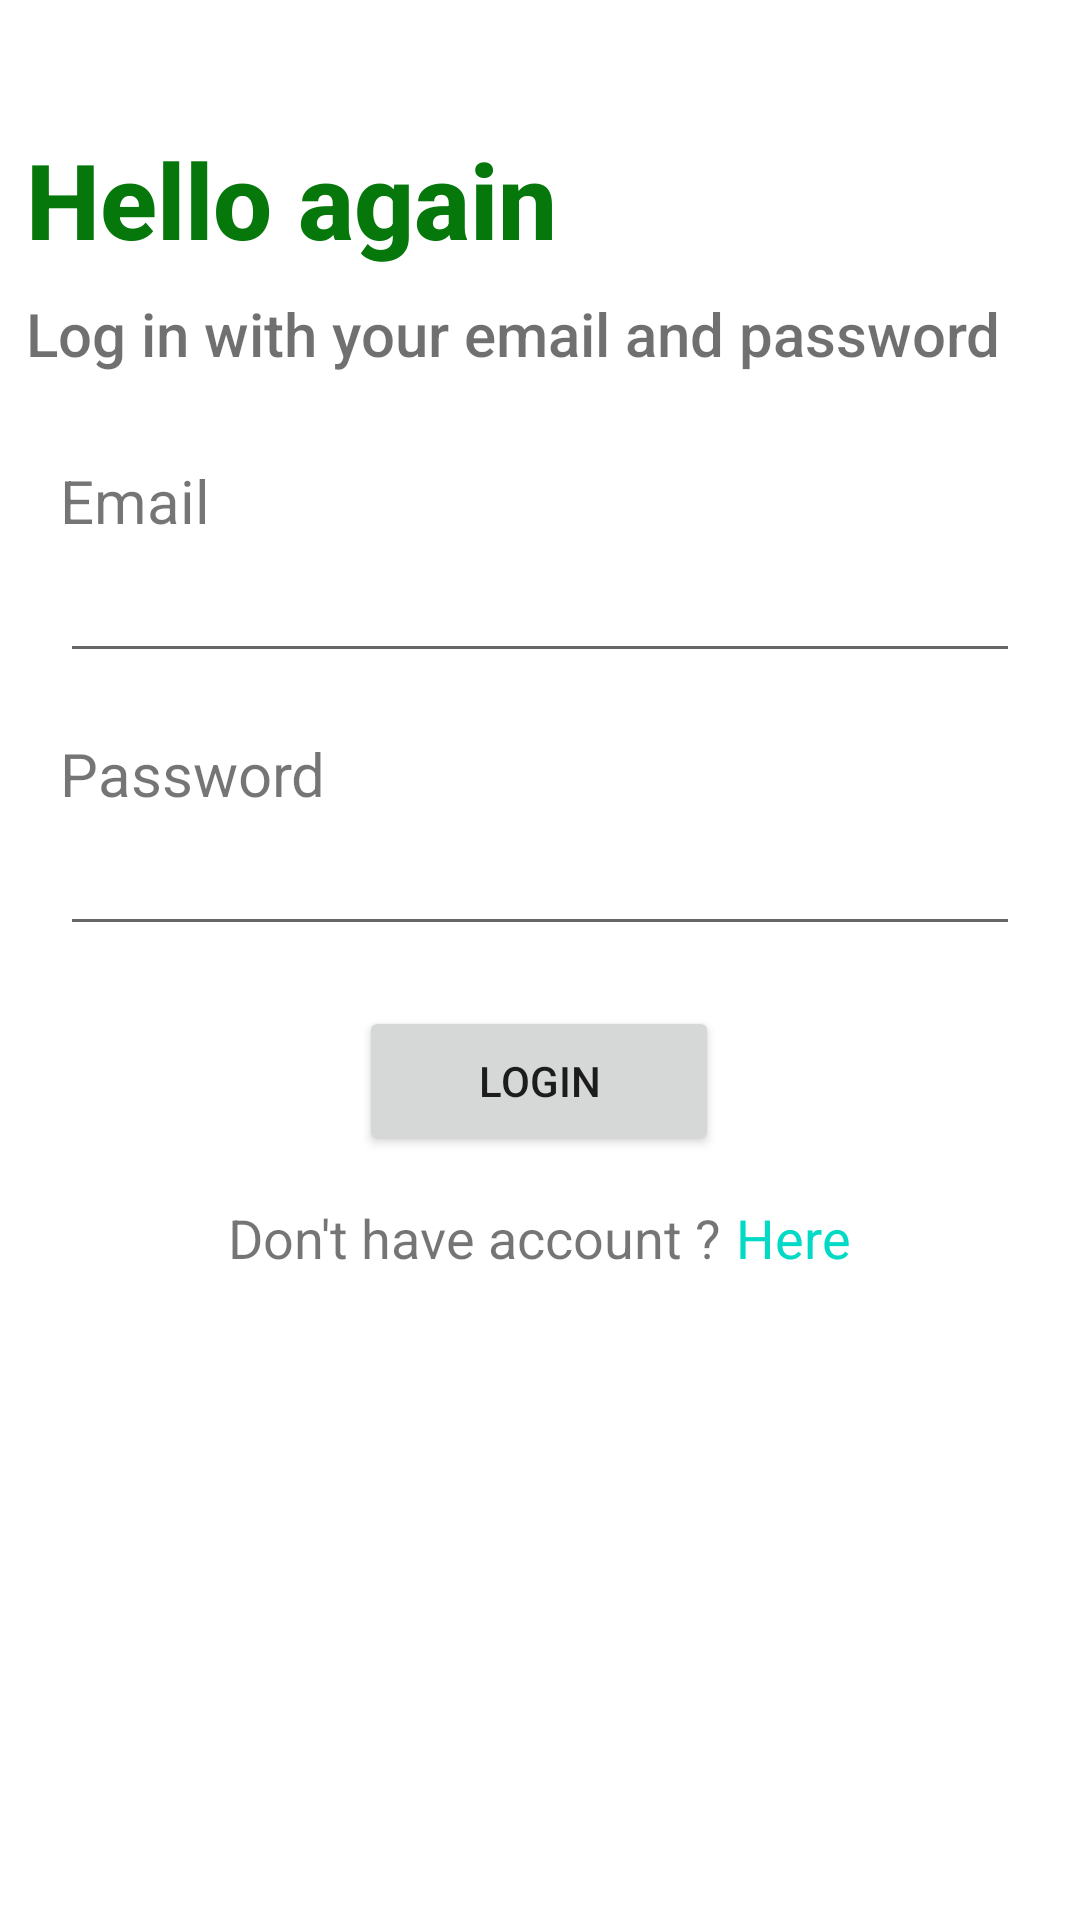

Reconstruct the res/layout file that produces this screen, plus the resources it refers to.
<!-- AndroidManifest.xml: application theme Theme.DhavEduvation -->
<!-- res/layout/activity_main.xml -->
<?xml version="1.0" encoding="utf-8"?>
<androidx.constraintlayout.widget.ConstraintLayout xmlns:android="http://schemas.android.com/apk/res/android"
    xmlns:app="http://schemas.android.com/apk/res-auto"
    xmlns:tools="http://schemas.android.com/tools"
    android:layout_width="match_parent"
    android:layout_height="match_parent"
    tools:context=".MainActivity"
    >


    <LinearLayout
        android:id="@+id/tv_judul"
        android:layout_width="wrap_content"
        android:layout_height="wrap_content"
        android:orientation="vertical"
        app:layout_constraintBottom_toBottomOf="parent"
        app:layout_constraintHorizontal_bias="0.246"
        app:layout_constraintLeft_toLeftOf="parent"
        app:layout_constraintRight_toRightOf="parent"
        app:layout_constraintTop_toTopOf="parent"
        app:layout_constraintVertical_bias="0.077">

        <TextView
            android:layout_width="wrap_content"
            android:layout_height="wrap_content"
            android:fontFamily="sans-serif-medium"
            android:text="Hello again"

            android:textAlignment="textStart"
            android:textColor="#05770B"
            android:textSize="35sp"
            android:textStyle="bold" />

        <TextView
            android:layout_marginTop="8dp"
            android:layout_width="wrap_content"
            android:layout_height="wrap_content"
            android:fontFamily="sans-serif-medium"
            android:text="Log in with your email and password"
            android:textAlignment="textStart"
            android:textColor="#8F000000"
            android:textSize="20sp" />

    </LinearLayout>

    <LinearLayout
        android:id="@+id/linearLayout2"
        android:layout_width="match_parent"
        android:layout_height="wrap_content"
        android:orientation="vertical"
        android:layout_marginStart="20dp"
        android:layout_marginEnd="20dp"
        app:layout_constraintBottom_toBottomOf="parent"
        app:layout_constraintHorizontal_bias="0.4"
        app:layout_constraintLeft_toLeftOf="parent"
        app:layout_constraintRight_toRightOf="parent"
        app:layout_constraintTop_toBottomOf="@id/tv_judul"
        app:layout_constraintVertical_bias="0.081">

        <TextView
            android:id="@+id/tv_loginUsername"
            android:layout_width="wrap_content"
            android:layout_height="wrap_content"
            android:text="Email"
            android:textSize="20sp" />

        <EditText
            android:id="@+id/edt_loginUser"
            android:layout_width="match_parent"
            android:layout_height="44dp"
            android:inputType="textEmailAddress"
            android:textSize="20sp" />

        <TextView
            android:id="@+id/tv_loginPass"
            android:layout_width="wrap_content"
            android:layout_height="wrap_content"
            android:layout_marginTop="20dp"
            android:text="Password"
            android:textSize="20sp" />

        <EditText
            android:id="@+id/edt_loginPass"
            android:layout_width="match_parent"
            android:layout_height="44dp"
            android:inputType="textPassword"
            android:textSize="20sp" />
    </LinearLayout>

    <Button
        android:id="@+id/btn_login"
        android:layout_width="120dp"
        android:layout_height="50dp"
        android:layout_marginTop="20dp"
        android:text="Login"
        app:layout_constraintEnd_toEndOf="parent"
        app:layout_constraintHorizontal_bias="0.498"
        app:layout_constraintStart_toStartOf="parent"
        app:layout_constraintTop_toBottomOf="@+id/linearLayout2" />

    <LinearLayout
        android:id="@+id/linearLayout"
        android:layout_width="wrap_content"
        android:layout_height="wrap_content"
        android:layout_marginTop="15dp"
        android:orientation="horizontal"
        app:layout_constraintEnd_toEndOf="parent"
        app:layout_constraintHorizontal_bias="0.498"
        app:layout_constraintStart_toStartOf="parent"
        app:layout_constraintTop_toBottomOf="@+id/btn_login">

        <TextView
            android:layout_width="wrap_content"
            android:layout_height="wrap_content"
            android:text="Don't have account ?"
            android:textSize="18sp" />

        <TextView
            android:id="@+id/tv_clicksignUp"
            android:layout_width="wrap_content"
            android:layout_height="wrap_content"
            android:layout_marginStart="5dp"
            android:clickable="true"
            android:text="Here"
            android:textColor="@color/teal_200"
            android:textSize="18sp" />
    </LinearLayout>

</androidx.constraintlayout.widget.ConstraintLayout>
<!-- resources referenced by this layout -->
<resources>
  <style name="Theme.DhavEduvation" parent="Theme.MaterialComponents.DayNight.DarkActionBar">
          
          <item name="colorPrimary">@color/purple_500</item>
          <item name="colorPrimaryVariant">@color/purple_700</item>
          <item name="colorOnPrimary">@color/white</item>
          
          <item name="colorSecondary">@color/teal_200</item>
          <item name="colorSecondaryVariant">@color/teal_700</item>
          <item name="colorOnSecondary">@color/black</item>
          
          <item name="android:statusBarColor" tools:targetApi="l">?attr/colorPrimaryVariant</item>
          
      </style>
  <!-- not gathered from this repository: default colours our renderer supplied (Android Studio template values) -->
  <color name="purple_500">#FF6200EE</color>
  <color name="purple_700">#FF3700B3</color>
  <color name="teal_200">#FF03DAC5</color>
  <color name="teal_700">#FF018786</color>
  <color name="black">#FF000000</color>
  <color name="white">#FFFFFFFF</color>
</resources>
